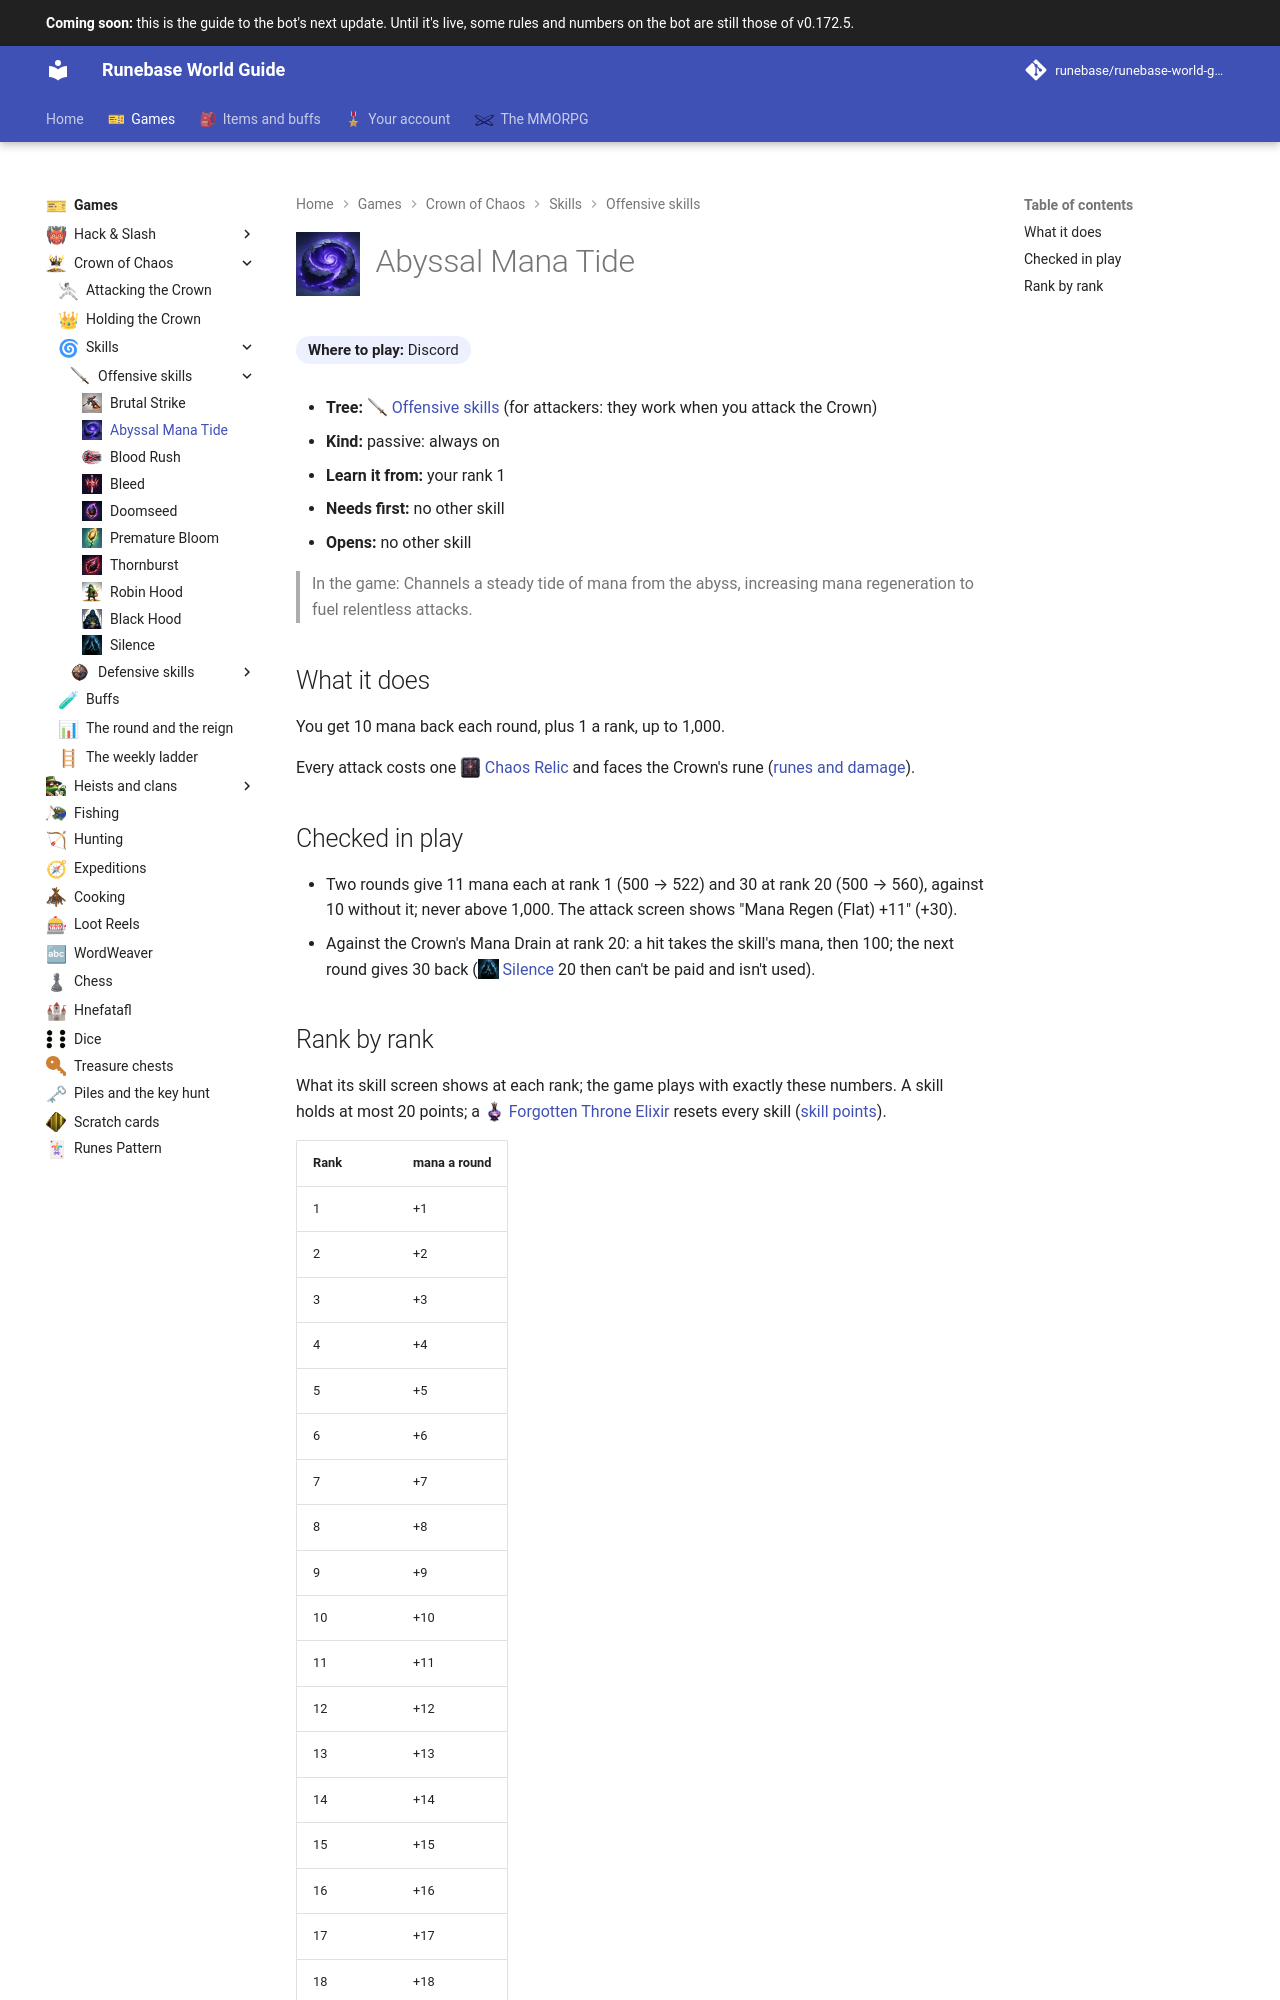

repository: Runebase/runebase-world-guide · page: next/games/crown-of-chaos/skills/offensive/abyssal-mana-tide/index.html · generator: mkdocs

---
title: "Abyssal Mana Tide"
icon: guide/nav
nav_icon: "assets/icons/crown-skill/abyssal-mana-tide.webp"
---

# ![Abyssal Mana Tide](../../../../assets/icons/crown-skill/abyssal-mana-tide.webp){ .gi .gi-title width="64" height="64" loading="lazy" } Abyssal Mana Tide

**Where to play:** Discord
{ .where-to-play }

- **Tree:** <span class="gi-m">![](../../../../assets/icons/crown-tree/offensive.webp){ .gi .gi-mention width="20" height="20" loading="lazy" }&nbsp;[Offensive skills](index.md)</span> (for attackers: they work when you attack the Crown)
- **Kind:** passive: always on
- **Learn it from:** your rank 1
- **Needs first:** no other skill
- **Opens:** no other skill

> In the game: Channels a steady tide of mana from the abyss, increasing mana regeneration to fuel relentless attacks.

## What it does

You get 10 mana back each round, plus 1 a rank, up to 1,000.

Every attack costs one <span class="gi-m">![](../../../../assets/icons/item/chaos-relic.webp){ .gi .gi-mention width="20" height="20" loading="lazy" }&nbsp;[Chaos Relic](../../../../items/keys-and-cards/cards-and-relics.md#chaos-relic)</span> and faces the Crown's rune ([runes and damage](../../attacking.md#runes-and-damage)).

## Checked in play

- Two rounds give 11 mana each at rank 1 (500 → 522) and 30 at rank 20 (500 → 560), against 10 without it; never above 1,000. The attack screen shows "Mana Regen (Flat) +11" (+30).
- Against the Crown's Mana Drain at rank 20: a hit takes the skill's mana, then 100; the next round gives 30 back (<span class="gi-m">![](../../../../assets/icons/crown-skill/silence.webp){ .gi .gi-mention width="20" height="20" loading="lazy" }&nbsp;[Silence](silence.md)</span> 20 then can't be paid and isn't used).
